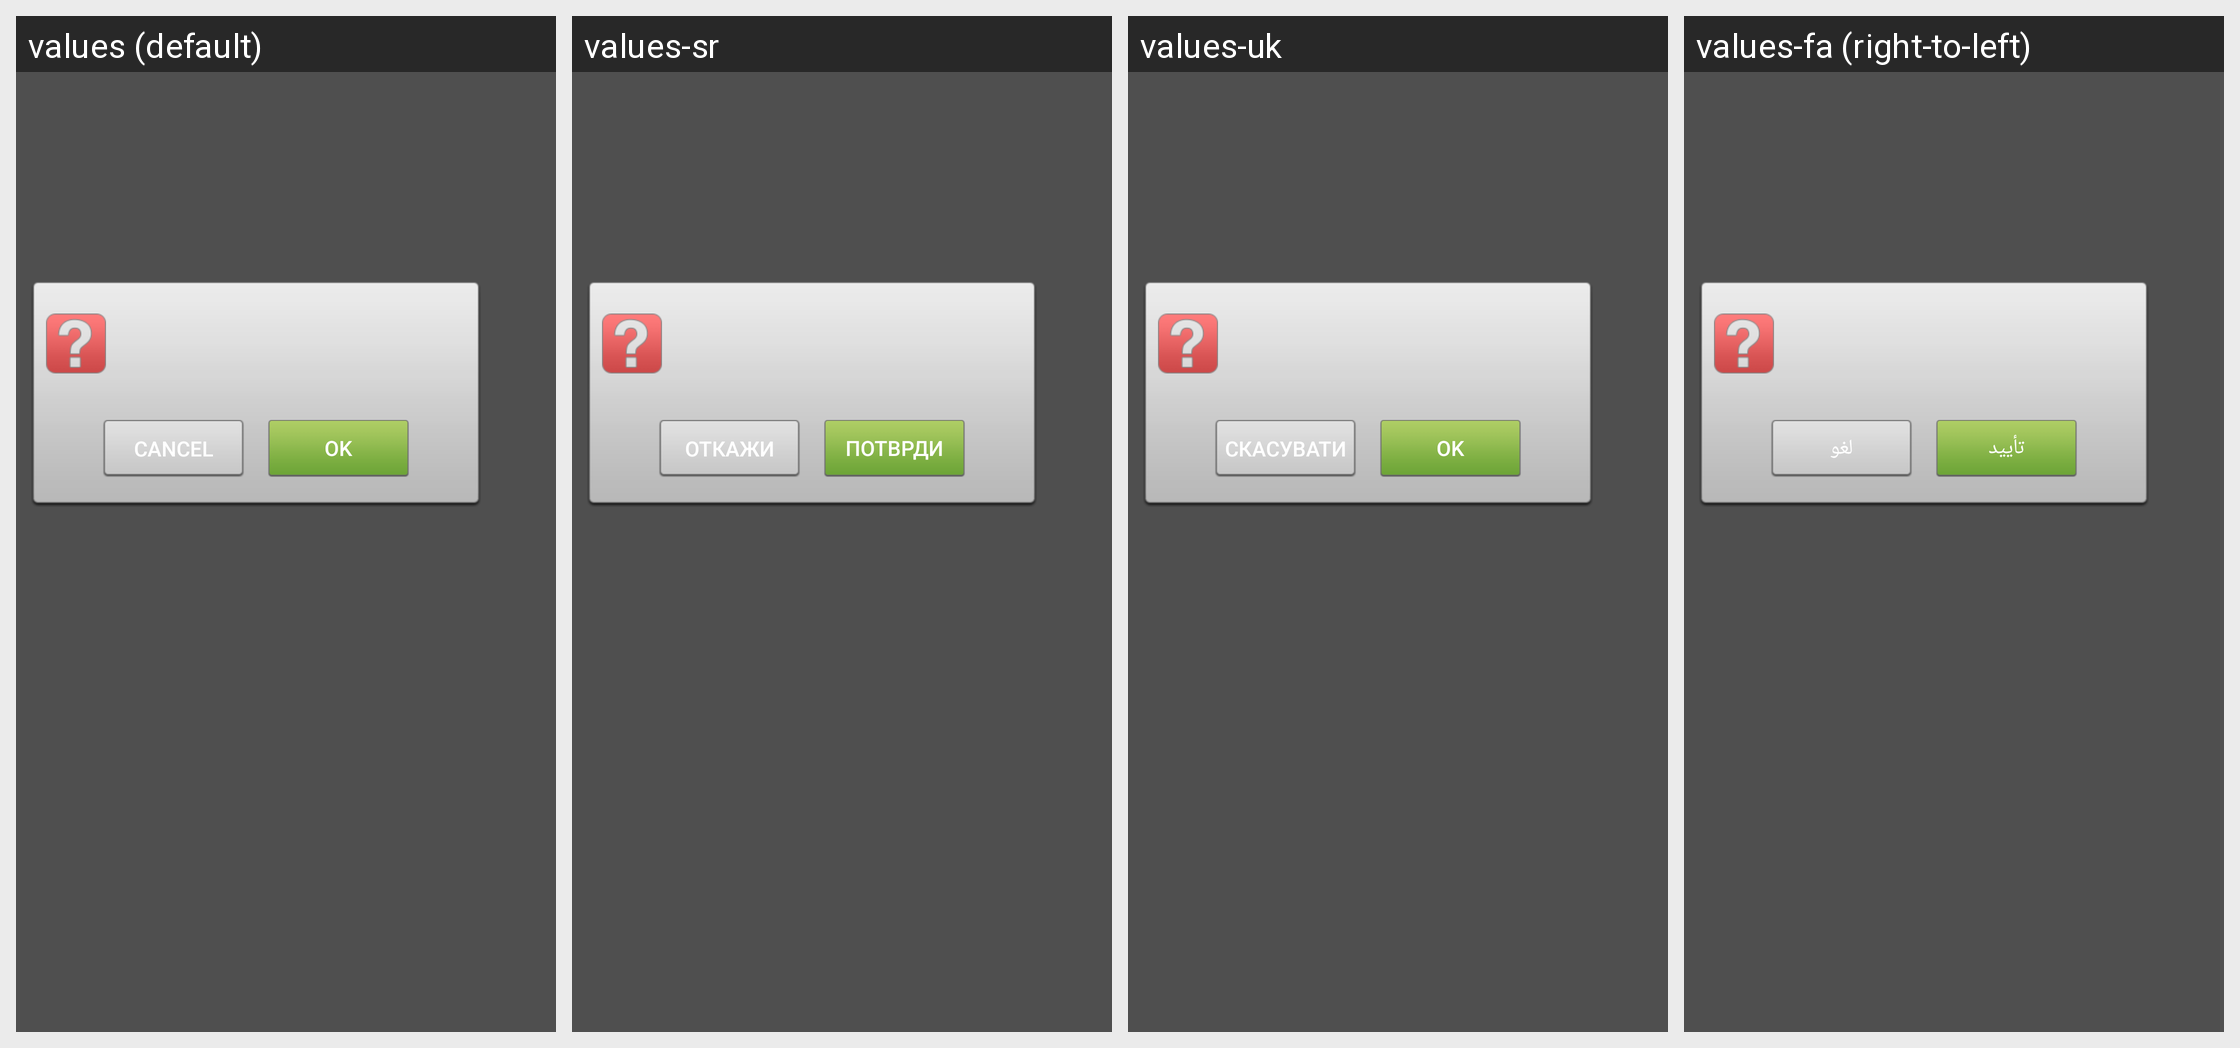

Strings drawn on this Android screen and how each of the app's shown locales translates them:
Android screen res/layout/dialog_launcher_custom.xml rendered under 4 locales, left to right: values (default), values-sr, values-uk, values-fa (right-to-left). Device: Nexus 5 (rendered at 1080×1920; each locale shown at half size, 540×960, under a caption strip naming it); theme Theme.MaterialComponents.DayNight.NoActionBar.
Other locales in the repository, not shown: values-am, values-ar, values-be, values-bg, values-el, values-hi, values-iw, values-ja, values-ko, values-lv, values-ru, values-th, values-vi, values-zh-rCN, values-zh-rTW.
Strings drawn on this screen, with the default value and each locale's value (text and hints the layout hard-codes, and strings that could not be matched under every locale, appear in the picture but are not listed):

cancel_action
  values: Cancel
  values-sr: Откажи
  values-uk: Скасувати
  values-fa: لغو

rename_action
  values: OK
  values-sr: Потврди
  values-uk: OK
  values-fa: تأیید
